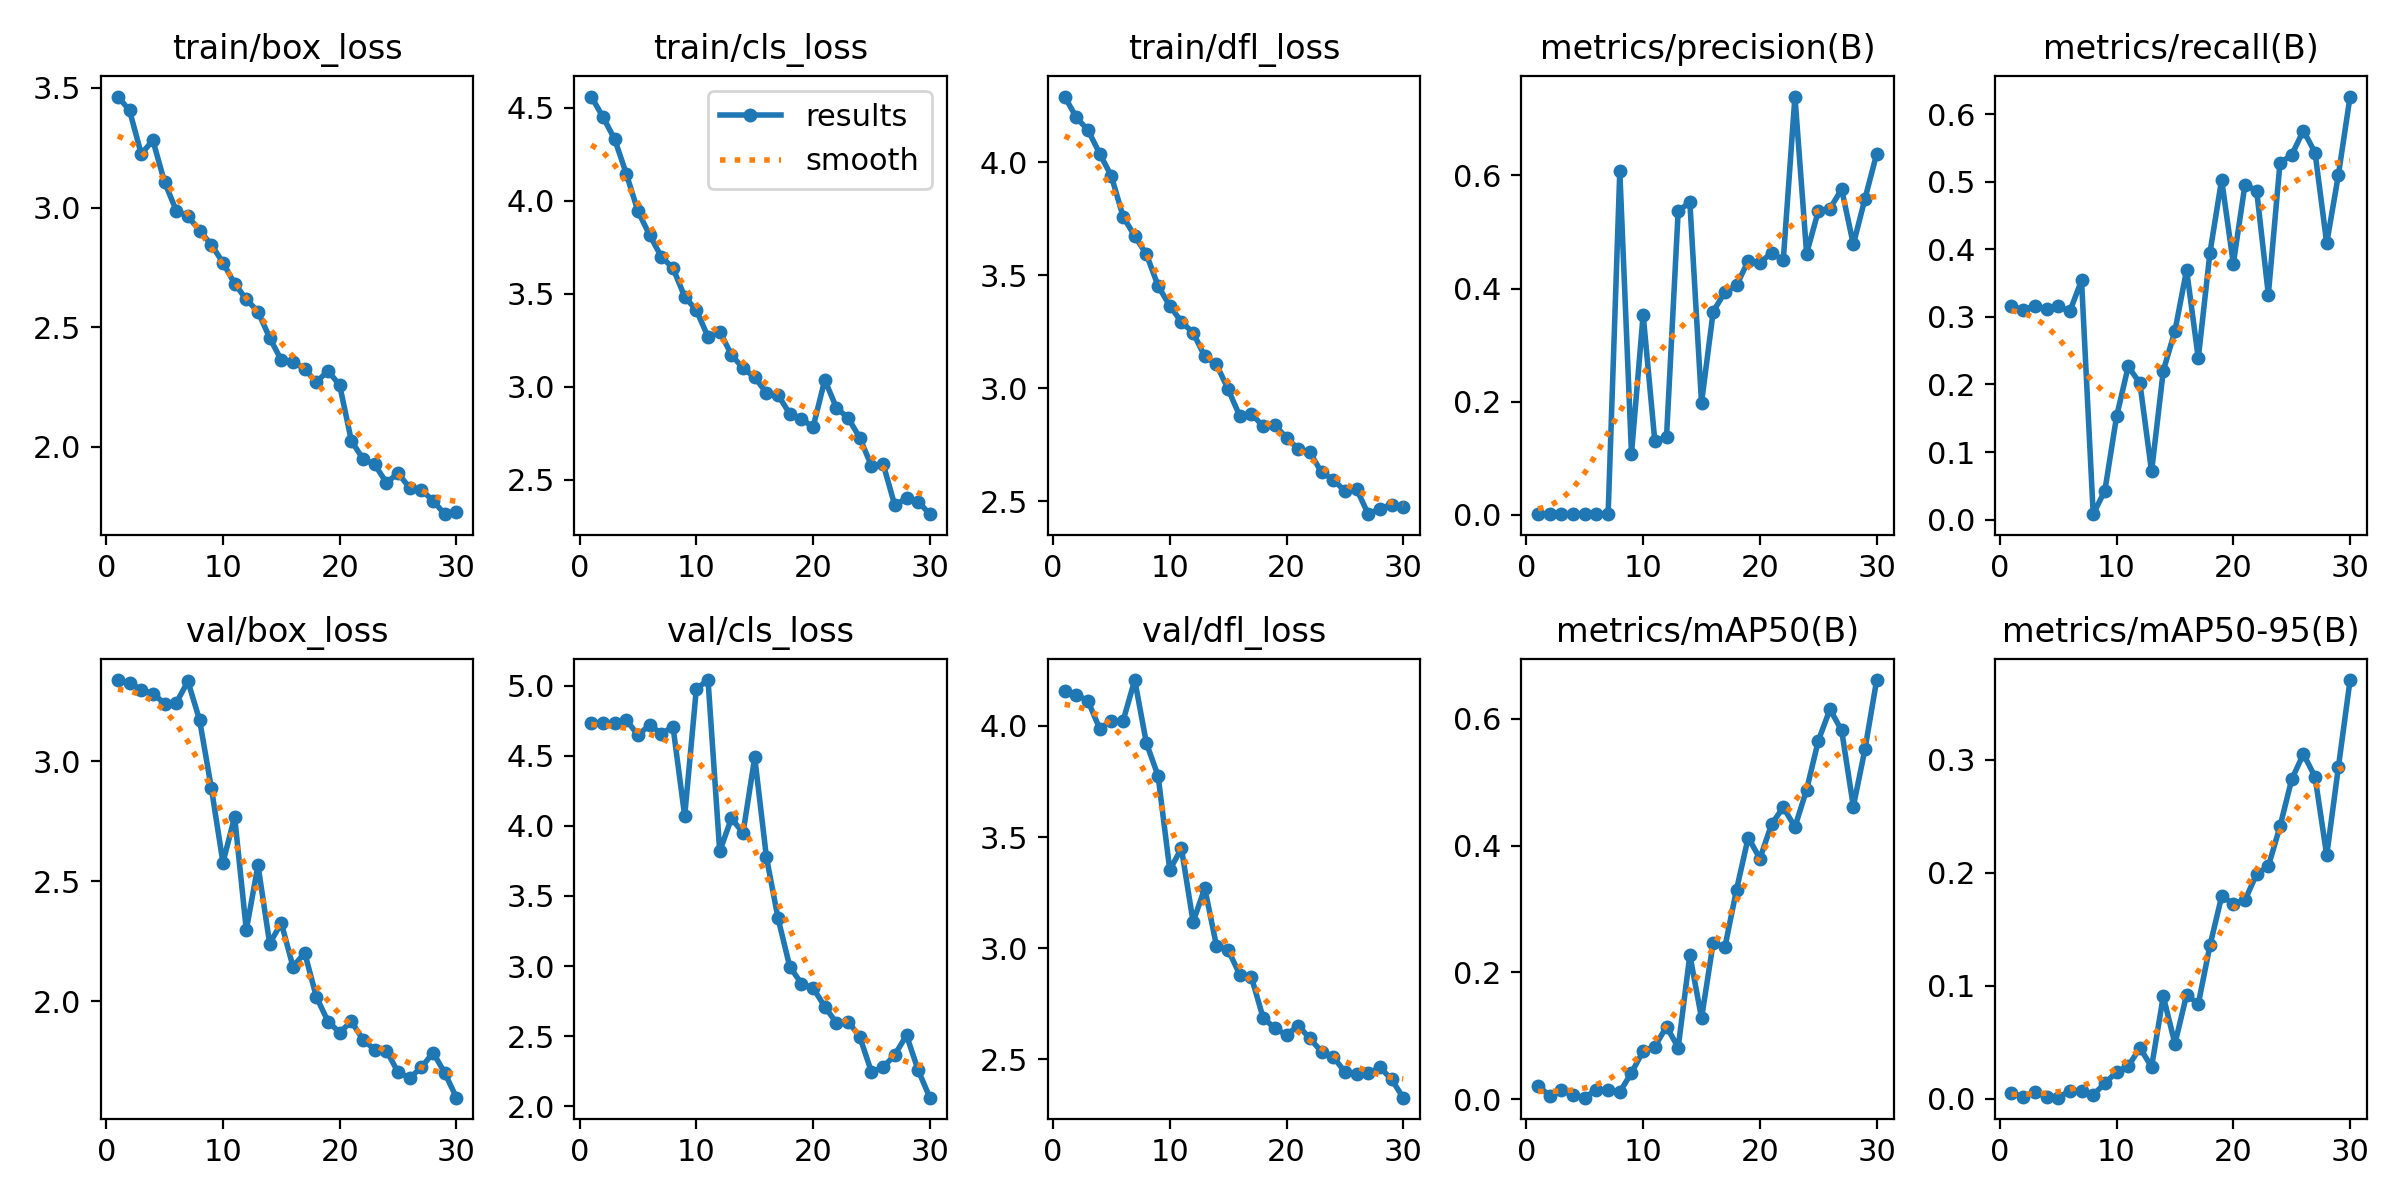

Source data for this figure (header and first rows):
epoch, train/box_loss, train/cls_loss, train/dfl_loss, metrics/precision(B), metrics/recall(B), metrics/mAP50(B), metrics/mAP50-95(B), val/box_loss, val/cls_loss, val/dfl_loss, lr/pg0, lr/pg1, lr/pg2
1, 3.464, 4.56, 4.29, 0.00154, 0.3162, 0.02068, 0.00497, 3.338, 4.734, 4.155, 0.0001333, 0.0001333, 0.0001333
2, 3.406, 4.45, 4.197, 0.00155, 0.3105, 0.00525, 0.00159, 3.325, 4.731, 4.141, 0.0002686, 0.0002686, 0.0002686
3, 3.224, 4.331, 4.141, 0.00149, 0.3164, 0.01355, 0.00593, 3.298, 4.732, 4.112, 0.0003943, 0.0003943, 0.0003943
4, 3.28, 4.145, 4.037, 0.00123, 0.3111, 0.0066, 0.00145, 3.282, 4.756, 3.988, 0.0005105, 0.0005105, 0.0005105
5, 3.106, 3.943, 3.938, 0.00135, 0.3154, 0.00212, 0.0008, 3.24, 4.646, 4.024, 0.0006172, 0.0006172, 0.0006172
6, 2.987, 3.815, 3.759, 0.00148, 0.3081, 0.01497, 0.0069, 3.243, 4.72, 4.023, 0.0007143, 0.0007143, 0.0007143
7, 2.963, 3.699, 3.673, 0.00168, 0.354, 0.01461, 0.00631, 3.333, 4.657, 4.207, 0.0008019, 0.0008019, 0.0008019
8, 2.904, 3.637, 3.592, 0.607, 0.00816, 0.01121, 0.00349, 3.171, 4.706, 3.923, 0.0008544, 0.0008544, 0.0008544
9, 2.845, 3.484, 3.453, 0.1082, 0.04301, 0.04128, 0.01336, 2.89, 4.07, 3.776, 0.0008544, 0.0008544, 0.0008544
10, 2.77, 3.411, 3.364, 0.3537, 0.1526, 0.0759, 0.02377, 2.577, 4.977, 3.353, 0.0008177, 0.0008177, 0.0008177
11, 2.682, 3.268, 3.294, 0.13, 0.2266, 0.08273, 0.02851, 2.768, 5.039, 3.449, 0.000781, 0.000781, 0.000781
12, 2.617, 3.297, 3.245, 0.1375, 0.2018, 0.1144, 0.04499, 2.296, 3.818, 3.119, 0.0007444, 0.0007444, 0.0007444
13, 2.565, 3.172, 3.141, 0.5368, 0.0713, 0.08126, 0.02802, 2.566, 4.052, 3.271, 0.0007077, 0.0007077, 0.0007077
14, 2.456, 3.099, 3.106, 0.5524, 0.22, 0.2272, 0.09061, 2.24, 3.951, 3.011, 0.000671, 0.000671, 0.000671
15, 2.362, 3.051, 2.995, 0.198, 0.2792, 0.1277, 0.04861, 2.325, 4.488, 2.993, 0.0006344, 0.0006344, 0.0006344
16, 2.356, 2.967, 2.877, 0.3594, 0.3694, 0.2469, 0.09191, 2.143, 3.777, 2.881, 0.0005977, 0.0005977, 0.0005977
17, 2.325, 2.954, 2.886, 0.3936, 0.2388, 0.2397, 0.08378, 2.201, 3.339, 2.869, 0.0005611, 0.0005611, 0.0005611
18, 2.27, 2.854, 2.832, 0.4054, 0.3949, 0.3306, 0.1356, 2.018, 2.996, 2.687, 0.0005244, 0.0005244, 0.0005244
19, 2.318, 2.826, 2.836, 0.449, 0.5028, 0.4127, 0.179, 1.915, 2.875, 2.641, 0.0004877, 0.0004877, 0.0004877
20, 2.257, 2.783, 2.782, 0.4452, 0.3787, 0.3795, 0.1727, 1.869, 2.843, 2.61, 0.0004511, 0.0004511, 0.0004511
21, 2.025, 3.036, 2.732, 0.4632, 0.4957, 0.4336, 0.1757, 1.916, 2.711, 2.653, 0.0004144, 0.0004144, 0.0004144
22, 1.949, 2.886, 2.717, 0.4502, 0.4865, 0.4605, 0.199, 1.838, 2.594, 2.594, 0.0003777, 0.0003777, 0.0003777
23, 1.927, 2.832, 2.628, 0.7392, 0.333, 0.4294, 0.2057, 1.798, 2.604, 2.535, 0.0003411, 0.0003411, 0.0003411
24, 1.85, 2.724, 2.596, 0.4617, 0.528, 0.4881, 0.2411, 1.794, 2.495, 2.512, 0.0003044, 0.0003044, 0.0003044
25, 1.89, 2.574, 2.545, 0.5369, 0.5392, 0.5653, 0.2826, 1.703, 2.244, 2.443, 0.0002677, 0.0002677, 0.0002677
26, 1.828, 2.584, 2.555, 0.541, 0.5755, 0.6151, 0.3051, 1.68, 2.278, 2.435, 0.0002311, 0.0002311, 0.0002311
27, 1.82, 2.361, 2.443, 0.5756, 0.543, 0.5817, 0.2849, 1.724, 2.368, 2.438, 0.0001944, 0.0001944, 0.0001944
28, 1.775, 2.401, 2.468, 0.4779, 0.4089, 0.4616, 0.2155, 1.785, 2.506, 2.465, 0.0001578, 0.0001578, 0.0001578
29, 1.719, 2.381, 2.486, 0.5588, 0.51, 0.5522, 0.2935, 1.7, 2.257, 2.41, 0.0001211, 0.0001211, 0.0001211
30, 1.727, 2.314, 2.475, 0.6378, 0.6259, 0.6612, 0.3706, 1.598, 2.062, 2.328, 8.4436e-05, 8.4436e-05, 8.4436e-05
